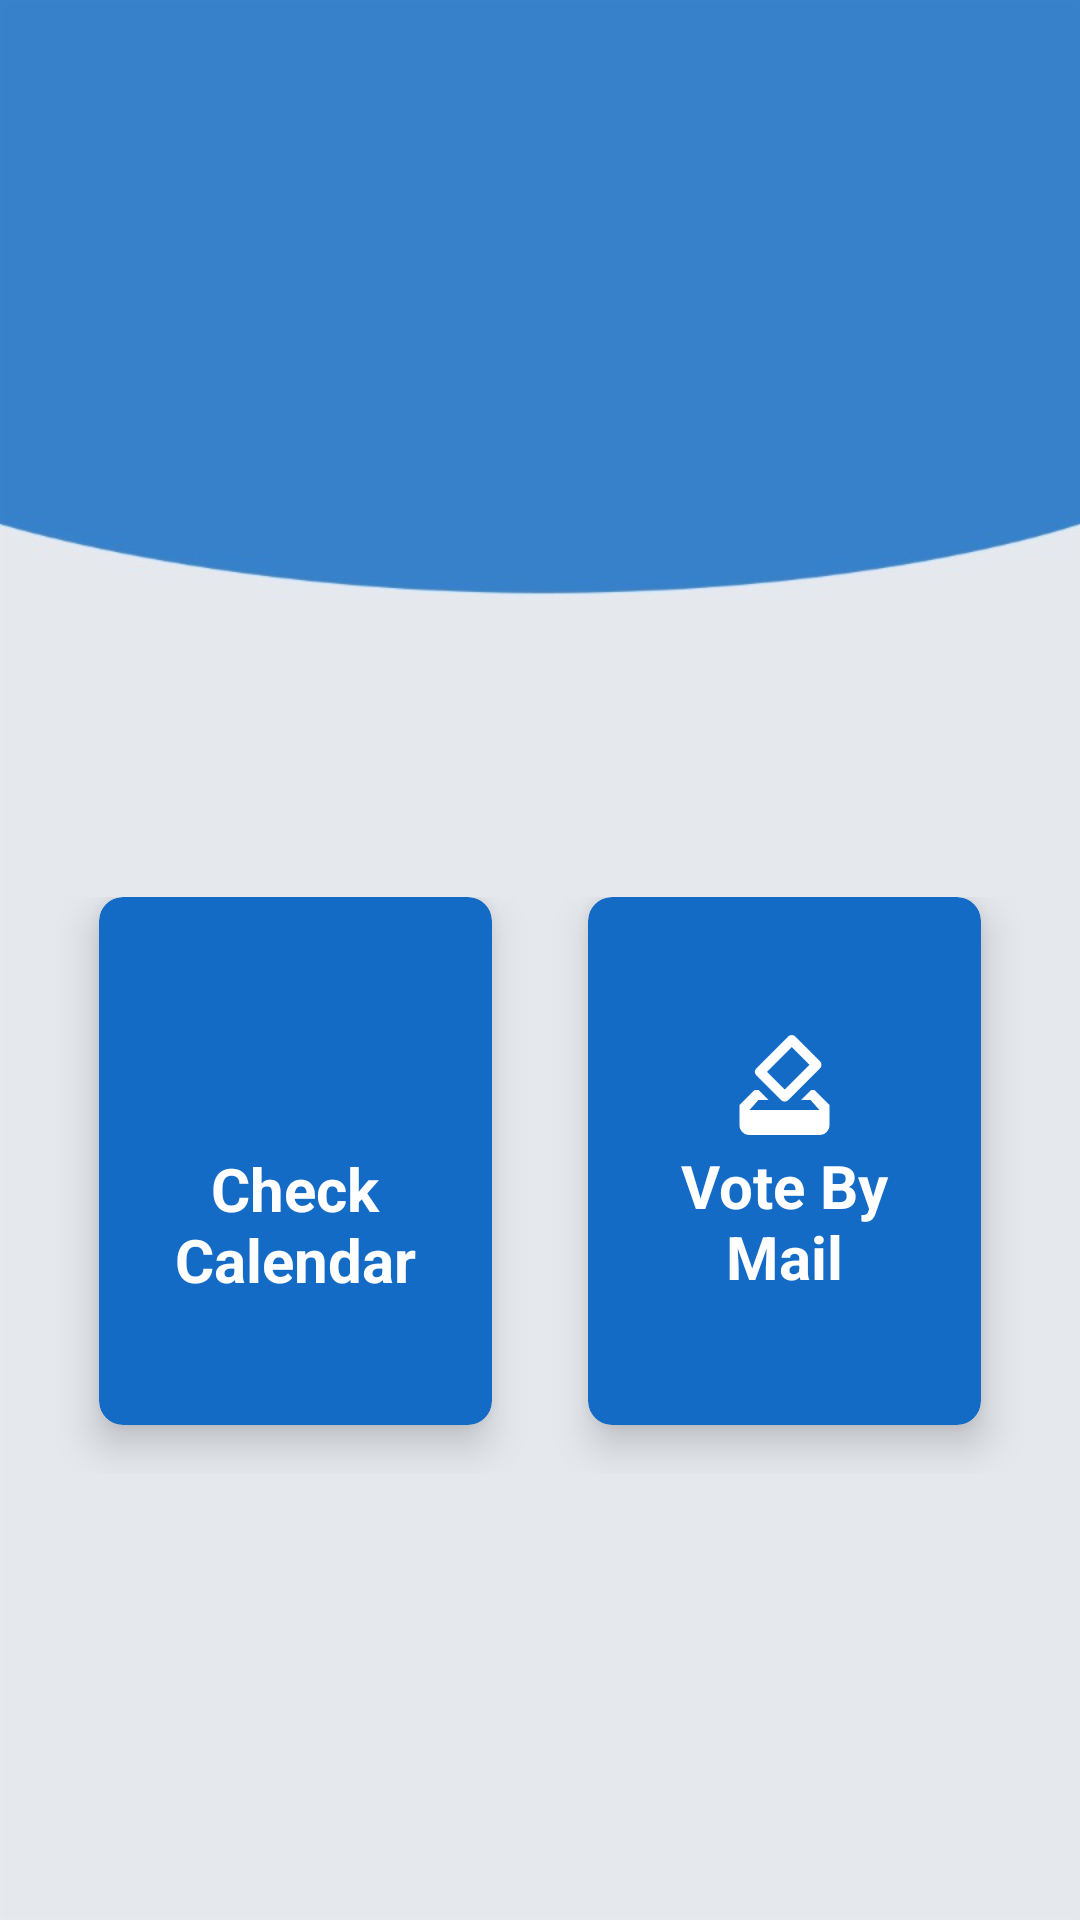

Android layout source for this screen:
<!-- AndroidManifest.xml: application theme AppTheme -->
<!-- res/layout/fragment_elections.xml -->
<?xml version="1.0" encoding="utf-8"?>
<androidx.constraintlayout.widget.ConstraintLayout xmlns:android="http://schemas.android.com/apk/res/android"
    xmlns:app="http://schemas.android.com/apk/res-auto"
    xmlns:tools="http://schemas.android.com/tools"
    android:layout_width="match_parent"
    android:layout_height="match_parent"
    android:background="@drawable/bg"
    tools:context=".ui.elections.ElectionsFragment">


    <LinearLayout
        android:layout_width="match_parent"
        android:layout_height="match_parent"
        android:background="@drawable/bg"
        android:orientation="vertical"
        android:weightSum="10">

        <RelativeLayout
            android:layout_width="match_parent"
            android:layout_height="150dp"
            android:layout_weight="3"
            android:backgroundTint="@color/white">

            <TextView
                android:id="@+id/textGrid"
                android:layout_width="wrap_content"
                android:layout_height="wrap_content"
                android:layout_centerInParent="true" />

            <TextView
                android:id="@+id/text_elections"
                android:layout_width="match_parent"
                android:layout_height="wrap_content"
                android:layout_marginStart="8dp"
                android:layout_marginTop="8dp"
                android:layout_marginEnd="8dp"
                android:textAlignment="center"
                android:textColor="#FFFFFF"
                android:textSize="24sp"
                android:textStyle="bold" />

        </RelativeLayout>

        <GridLayout
            android:id="@+id/mainGrid"
            android:layout_width="match_parent"
            android:layout_height="wrap_content"
            android:layout_weight="4"
            android:alignmentMode="alignMargins"
            android:columnCount="2"
            android:columnOrderPreserved="false"
            android:padding="17dp"
            android:rowCount="1">

            

            

            
            <androidx.cardview.widget.CardView
                android:id="@+id/id_check_calendar"
                android:layout_width="0dp"
                android:layout_height="0dp"
                android:layout_row="0"
                android:layout_rowWeight="1"
                android:layout_column="0"
                android:layout_columnWeight="1"
                android:layout_marginLeft="16dp"
                android:layout_marginRight="16dp"
                android:layout_marginBottom="16dp"
                android:clickable="true"
                app:cardBackgroundColor="#136BC6"
                app:cardCornerRadius="8dp"
                app:cardElevation="8dp">

                <LinearLayout
                    android:layout_width="wrap_content"
                    android:layout_height="wrap_content"
                    android:layout_gravity="center_horizontal|center_vertical"
                    android:layout_margin="16dp"
                    android:orientation="vertical">

                    <ImageView
                        android:layout_width="wrap_content"
                        android:layout_height="42dp"
                        android:layout_gravity="center_horizontal"
                        android:background="#00FFFFFF"
                        app:srcCompat="@drawable/baseline_calendar_today_white_48dp" />

                    <TextView
                        android:layout_width="wrap_content"
                        android:layout_height="wrap_content"
                        android:fontFamily="sans-serif"
                        android:text="Check Calendar"
                        android:textAlignment="center"
                        android:textColor="@android:color/white"
                        android:textSize="20sp"
                        android:textStyle="bold" />

                </LinearLayout>

            </androidx.cardview.widget.CardView>

            <androidx.cardview.widget.CardView
                android:id="@+id/id_vote_mail"
                android:layout_width="0dp"
                android:layout_height="0dp"
                android:layout_rowWeight="1"
                android:layout_columnWeight="1"
                android:layout_marginLeft="16dp"
                android:layout_marginRight="16dp"
                android:layout_marginBottom="16dp"
                android:clickable="true"
                app:cardBackgroundColor="#136BC6"
                app:cardCornerRadius="8dp"
                app:cardElevation="8dp">

                <LinearLayout
                    android:layout_width="wrap_content"
                    android:layout_height="wrap_content"
                    android:layout_gravity="center_horizontal|center_vertical"
                    android:layout_margin="16dp"
                    android:orientation="vertical">

                    <ImageView
                        android:layout_width="wrap_content"
                        android:layout_height="40dp"
                        android:layout_gravity="center_horizontal"
                        app:srcCompat="@drawable/baseline_how_to_vote_white_48" />

                    <TextView
                        android:layout_width="wrap_content"
                        android:layout_height="wrap_content"
                        android:text="Vote By Mail"
                        android:textAlignment="center"
                        android:textColor="@android:color/white"
                        android:textSize="20sp"
                        android:textStyle="bold" />

                </LinearLayout>

            </androidx.cardview.widget.CardView>

        </GridLayout>

    </LinearLayout>

</androidx.constraintlayout.widget.ConstraintLayout>
<!-- resources referenced by this layout -->
<resources>
  <!-- drawable baseline_how_to_vote_white_48: png bitmap (drawable, 1133 bytes) -->
  <!-- drawable bg: jpeg bitmap (drawable, 12048 bytes) -->
  <style name="AppTheme" parent="Theme.MaterialComponents.Light.DarkActionBar">
          
          <item name="colorPrimary">@color/colorPrimary</item>
          <item name="colorPrimaryDark">@color/colorPrimaryDark</item>
          <item name="colorAccent">@color/colorAccent</item>
      </style>
  <color name="colorPrimary">#008577</color>
  <color name="colorPrimaryDark">#00574B</color>
  <color name="colorAccent">#D81B60</color>
  <!-- not gathered from this repository: default colours our renderer supplied (Android Studio template values) -->
  <color name="white">#FFFFFFFF</color>
</resources>
